Run: headless pygame with SDL's dummy video driver; simulated clock (each Clock.tick advances the game by its frame time, no real sleeping); random seed 0; keys injected as events and as key.get_pressed() state; no mouse input.
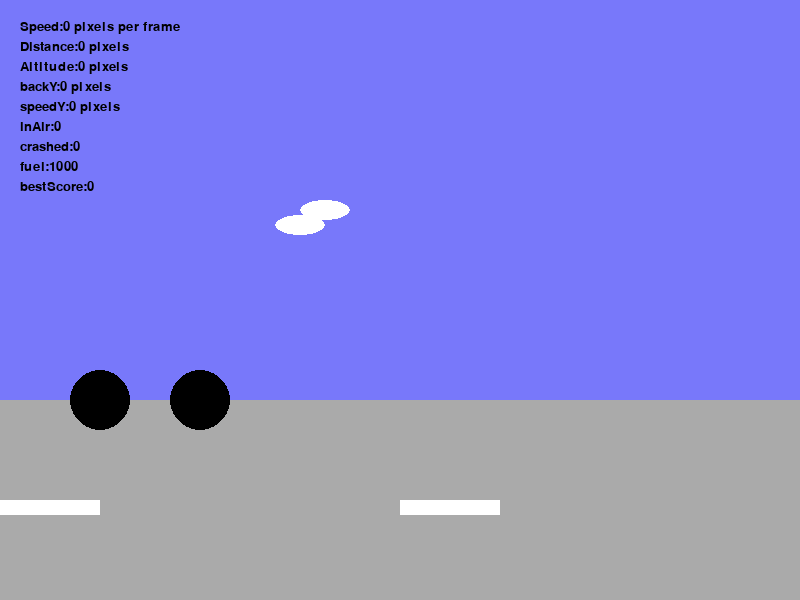
Frame 1 of 4 · flips 1–60 · no input
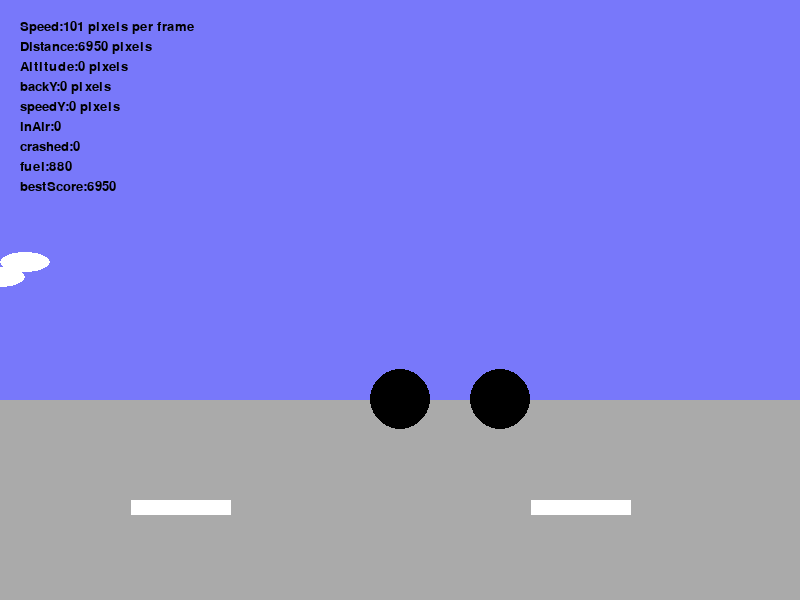
Frame 2 of 4 · flips 61–180 · tapped SPACE, RETURN · held RIGHT (→), D
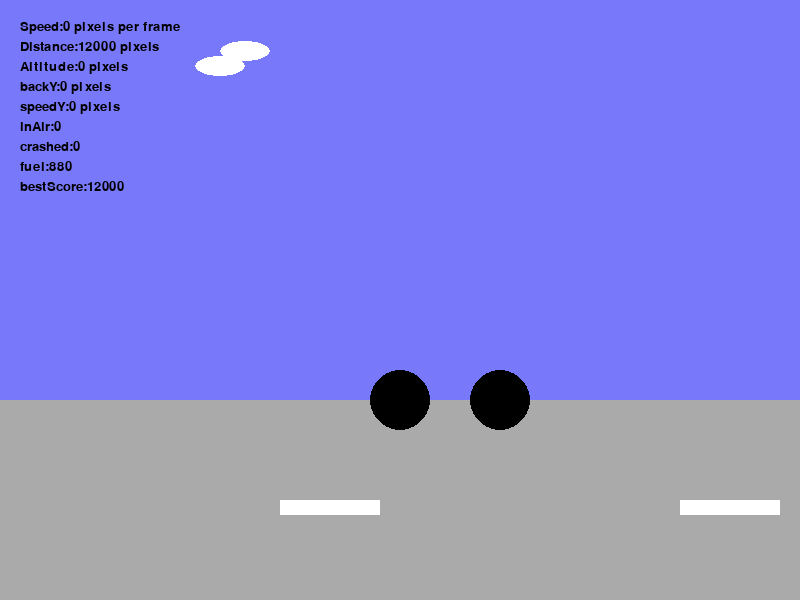
Frame 3 of 4 · flips 181–300 · held DOWN (↓), S
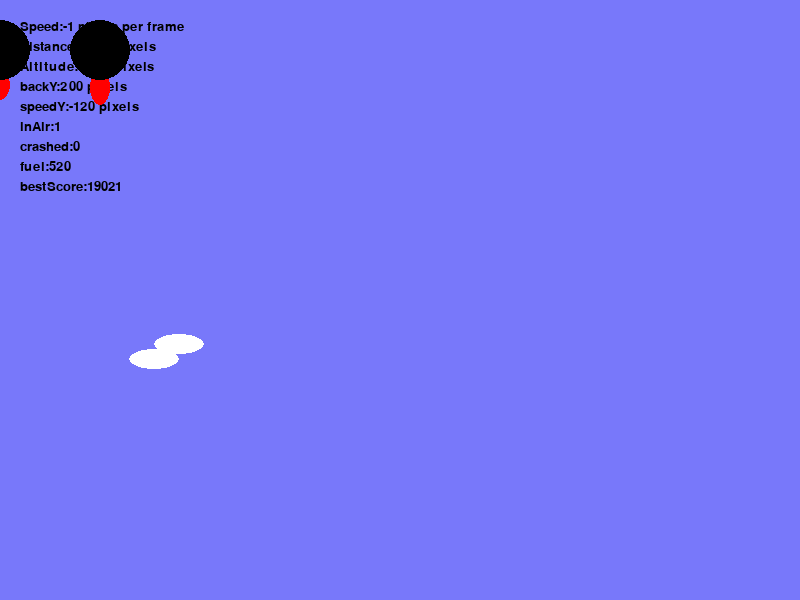
Frame 4 of 4 · flips 301–420 · held LEFT (←), A, UP (↑), W

The pygame program that drew these frames:

#tearDown - end product expected by 5/13/2020 Wed 5:30.
#MR Lee's pygame
import pygame
import sys
from random import randint as ri
pygame.init()
#MR LEE set mode and clock
screen=pygame.display.set_mode((800,600))
clock=pygame.time.Clock()
font = pygame.font.SysFont(None, 20)
#MR LEE set colours
BLACK=(0,0,0)
WHITE=(255,255,255)
BLUE=(120,120,250)
GREEN=(0,255,0)
RED=(255,0,0)
GREY=(170,170,170)
#MR LEE variables for shapes
carX=100
carY=400
cloudX=300
cloudY=200
backY=0
signXList=[0,400,800,1200]
speedX=0
speedY=0
gravity=3
distX=0
distY=0
altitude=0#the real height of car
blasting=0
inAir=0
oldAlt=0
crashed=0
bestAlt=0
bestDst=0
fuel=1000
#MR LEE's code
def drawCar(screen,x,y,fly):
    if fly:
        pygame.draw.ellipse(screen,RED,[x-10,y+20,20,ri(20,40)])
        pygame.draw.ellipse(screen,RED,[x+90,y+20,20,ri(20,40)])
    pygame.draw.circle(screen,BLACK, [x,y], 30)
    pygame.draw.circle(screen,BLACK, [x+100,y], 30)
    pygame.draw.rect(screen,GREEN,[x,y,100,-50])
def drawBackground(screen,x,y):
    pygame.draw.rect(screen,GREY,[x,y+400,800,200])
    pygame.draw.rect(screen,BLUE,[x,y-200,800,600])
def drawCloud(screen,x,y):
    pygame.draw.ellipse(screen,WHITE,[x,y,50,20])
    pygame.draw.ellipse(screen,WHITE,[x-25,y+15,50,20])
def drawRoadSign(screen,x,y):
    pygame.draw.rect(screen,WHITE,[x,y,100,15])
def drawText(screen,x,y,text):
    img = font.render(text, True, BLACK)
    screen.blit(img, (x,y))
#MR LEE main program loop starts here.
while True:
    #update car position by speed in x/y direction
    carX+=speedX
    carY+=speedY
    if altitude < bestAlt:
        bestAlt=altitude
    oldAlt=altitude
    altitude+=speedY
    if inAir and speedY>60 and backY <= 0:
        crashed=1
        bestAlt=0
    if altitude>0 and backY<=0:
        altitude=0
        inAir=0
    #limit car position
    if carY > 400: #on lowest screen position.
        carY=400
    elif carY < 50: # in air
        carY=50
        inAir=1
    #when altitude is greater than -400, backY will not be effected by speedY
    #this allows us to feel that the car is still falling.
    if altitude > -400:
        backY-=speedY
    if altitude < 0:
        cloudY-=speedY
    if altitude >= 0:
        speedY=0
    #moving background
    if backY<=0:
        backY=0
    elif backY>=200:
        backY=200
    #horizontal positions
    if carX > 400:
        carX=400
    elif carX < 0:
        carX=0
        speedX=0
    if speedX >= 100:
        speedX=100
    if carX>399:
        cloudX-=speedX
    if cloudX <= -20:
        cloudX=1000
        if inAir:
            if oldAlt > altitude: #going up
                cloudY=ri(-300,300)
            else:#going down
                cloudY=ri(300,900)
        else:
            cloudX=1000
            cloudY=ri(0,380)
    if altitude < -600:
        if oldAlt > altitude: #going up
            if cloudY > 700:
                cloudX=ri(0,800)
                cloudY=-20
        else:#going down
            if cloudY < -100 :
                cloudX=ri(0,800)
                cloudY=700
    distX+=speedX
    bestDst = max(distX,bestDst)
    try: sndCh.set_volume(speedX/100+0.2)
    except: pass
    
    #allow gameplay when fuel is greater than zero
    if fuel <= 0 and not inAir and altitude==0:
        gameOver=1
    #handle keys
    keys = pygame.key.get_pressed()
    if keys[pygame.K_UP]:
        if fuel>0:
            fuel-=2
            blasting=1
            speedY-=1
            #play sound when speeding up
            try: sndCh2.play(engSound)
            except: pass
        else: #no fuel left.
            blasting=0
            speedY+=gravity
            try: sndCh2.play(outfuelSound)
            except: pass
    else: #not up
        blasting=0
        if speedY < 100 and altitude < 0:
            speedY+=gravity
        try: sndCh2.stop()
        except: pass
    if keys[pygame.K_RIGHT]:
        if fuel>0:
            fuel-=1
            speedX+=1
            #play sound when speederation
            try:sndCh.play(carSound,maxtime=200)
            except:pass
        else: #no fuel left.
            try: sndCh2.play(outfuelSound)
            except: pass
    else:#if not right
        if speedX>0:
            speedX=int(0.99*speedX)
    if keys[pygame.K_LEFT]:
        if fuel>0:
            fuel-=1
            speedX-=1
            #play sound when speederation
    if keys[pygame.K_q]:
        pygame.quit()
        sys.exit()
    for event in pygame.event.get():
        if event.type==pygame.QUIT:
            pygame.quit()
            sys.exit()
    #drag all shapes
    drawBackground(screen,0,backY)
    drawCloud(screen,cloudX,cloudY)
    drawText(screen,20,20,'Speed:'+str(speedX)+' pixels per frame')
    drawText(screen,20,40,'Distance:'+str(distX)+' pixels')
    drawText(screen,20,60,'Altitude:'+str(altitude)+' pixels')
    drawText(screen,20,80,'backY:'+str(backY)+' pixels')
    drawText(screen,20,100,'speedY:'+str(speedY)+' pixels')
    drawText(screen,20,120,'inAir:'+str(inAir))
    drawText(screen,20,140,'crashed:'+str(crashed))
    drawText(screen,20,160,'fuel:'+str(fuel))
    drawText(screen,20,180,'bestScore:'+str(-1*bestAlt + bestDst))
    
    #road signs needs to be above background
    if carX >= 400:
        for i,xs in enumerate(signXList):
            if xs<=-200:
                xs+=1200
            drawRoadSign(screen,xs,500+backY)
            xs-=speedX
            signXList[i]=xs
    else:
        for xs in signXList:
            drawRoadSign(screen,xs,500+backY)
    #simulate wind
    if blasting or speedX>60 or speedY > 30:
        drawCar(screen,carX,carY+ri(-1,1),blasting)
    else:
        drawCar(screen,carX,carY,blasting)
    pygame.display.flip()
    clock.tick(30)
